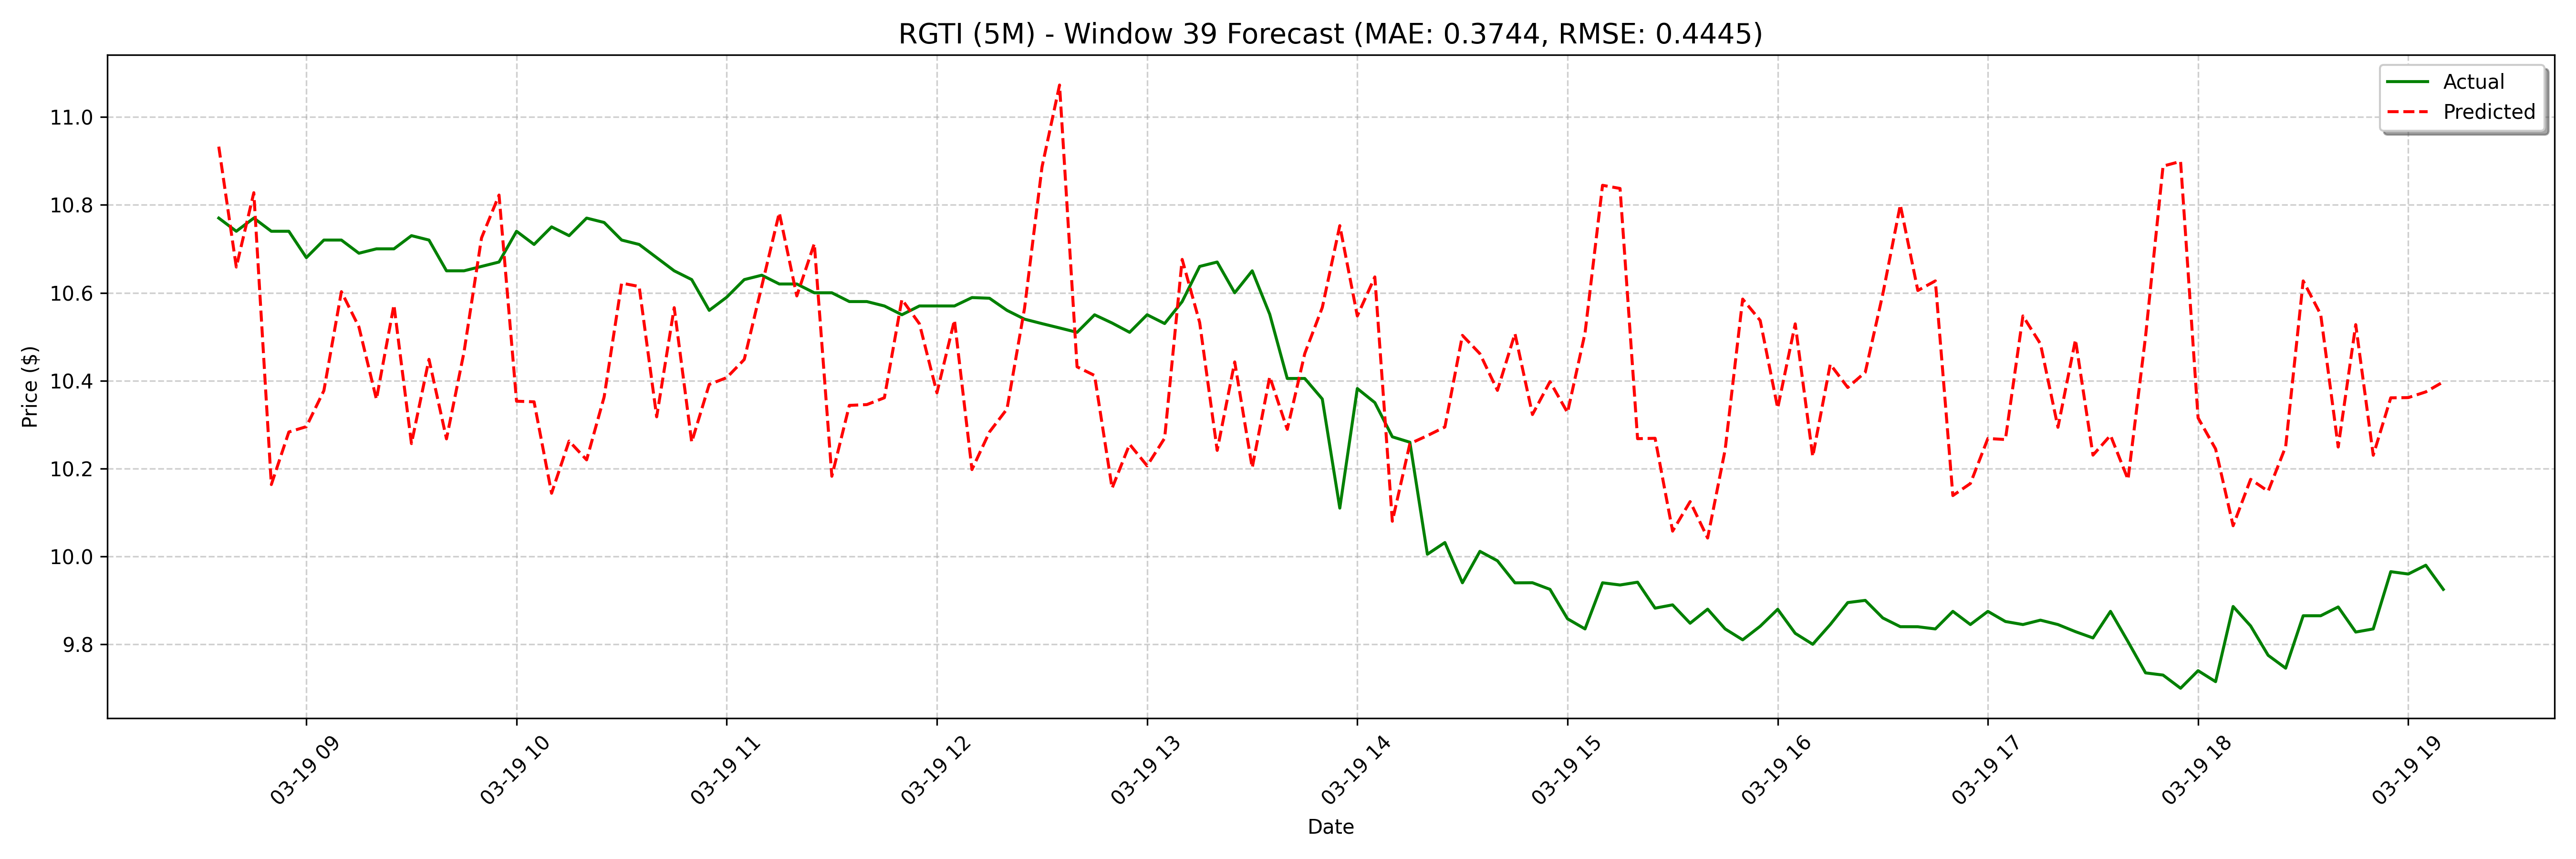

Data behind this chart, as committed beside it:
date, actual, forecast
2025-03-19 08:35:00, 10.77, 10.93
2025-03-19 08:40:00, 10.74, 10.66
2025-03-19 08:45:00, 10.77, 10.83
2025-03-19 08:50:00, 10.74, 10.16
2025-03-19 08:55:00, 10.74, 10.28
2025-03-19 09:00:00, 10.68, 10.3
2025-03-19 09:05:00, 10.72, 10.38
2025-03-19 09:10:00, 10.72, 10.6
2025-03-19 09:15:00, 10.69, 10.52
2025-03-19 09:20:00, 10.7, 10.36
2025-03-19 09:25:00, 10.7, 10.57
2025-03-19 09:30:00, 10.73, 10.26
2025-03-19 09:35:00, 10.72, 10.45
2025-03-19 09:40:00, 10.65, 10.27
2025-03-19 09:45:00, 10.65, 10.46
2025-03-19 09:50:00, 10.66, 10.72
2025-03-19 09:55:00, 10.67, 10.82
2025-03-19 10:00:00, 10.74, 10.35
2025-03-19 10:05:00, 10.71, 10.35
2025-03-19 10:10:00, 10.75, 10.14
2025-03-19 10:15:00, 10.73, 10.26
2025-03-19 10:20:00, 10.77, 10.22
2025-03-19 10:25:00, 10.76, 10.36
2025-03-19 10:30:00, 10.72, 10.62
2025-03-19 10:35:00, 10.71, 10.61
2025-03-19 10:40:00, 10.68, 10.32
2025-03-19 10:45:00, 10.65, 10.57
2025-03-19 10:50:00, 10.63, 10.26
2025-03-19 10:55:00, 10.56, 10.39
2025-03-19 11:00:00, 10.59, 10.41
2025-03-19 11:05:00, 10.63, 10.45
2025-03-19 11:10:00, 10.64, 10.62
2025-03-19 11:15:00, 10.62, 10.78
2025-03-19 11:20:00, 10.62, 10.59
2025-03-19 11:25:00, 10.6, 10.71
2025-03-19 11:30:00, 10.6, 10.18
2025-03-19 11:35:00, 10.58, 10.34
2025-03-19 11:40:00, 10.58, 10.35
2025-03-19 11:45:00, 10.57, 10.36
2025-03-19 11:50:00, 10.55, 10.58
2025-03-19 11:55:00, 10.57, 10.53
2025-03-19 12:00:00, 10.57, 10.37
2025-03-19 12:05:00, 10.57, 10.54
2025-03-19 12:10:00, 10.59, 10.2
2025-03-19 12:15:00, 10.59, 10.28
2025-03-19 12:20:00, 10.56, 10.34
2025-03-19 12:25:00, 10.54, 10.56
2025-03-19 12:30:00, 10.53, 10.89
2025-03-19 12:35:00, 10.52, 11.07
2025-03-19 12:40:00, 10.51, 10.43
2025-03-19 12:45:00, 10.55, 10.41
2025-03-19 12:50:00, 10.53, 10.16
2025-03-19 12:55:00, 10.51, 10.26
2025-03-19 13:00:00, 10.55, 10.21
2025-03-19 13:05:00, 10.53, 10.27
2025-03-19 13:10:00, 10.58, 10.68
2025-03-19 13:15:00, 10.66, 10.53
2025-03-19 13:20:00, 10.67, 10.24
2025-03-19 13:25:00, 10.6, 10.44
2025-03-19 13:30:00, 10.65, 10.2
... 68 more rows
